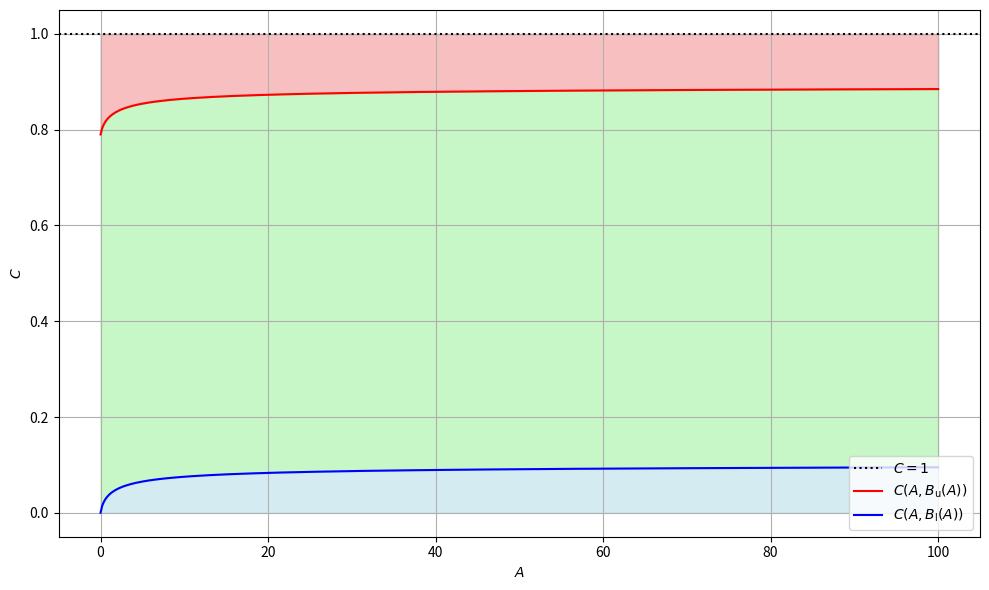

The matplotlib source for this figure:
# Re-import libraries after code execution environment reset
import numpy as np
import matplotlib.pyplot as plt
from scipy.stats import norm
from math import sqrt, pi

# Redefine the function C(A, B)
def C_func(A, B):
    return norm.cdf(-A / B + B / 2) - norm.cdf(-A / B - B / 2) * np.exp(A)

# Define A values
A_vals = np.linspace(0.001, 100, 500)

# Compute Bu, Bl for each A and the corresponding C values
sqrt_2A = np.sqrt(2 * A_vals)
phi_val = norm.cdf(-sqrt_2A)
exp_A = np.exp(A_vals)

Bu_vals = sqrt_2A + sqrt(pi / 2) + np.sqrt(2 * pi) * phi_val * exp_A
Bl_vals = sqrt_2A - sqrt(pi / 2) + np.sqrt(2 * pi) * phi_val * exp_A

Cu_vals = C_func(A_vals, Bu_vals)
Cl_vals = C_func(A_vals, Bl_vals)

# Plotting
fig, ax = plt.subplots(figsize=(10, 6))

# Curve 1: C = 1
ax.axhline(1, color='black', linestyle='dotted', label=r"$C=1$")

# Curve 2: C(A, Bu)
ax.plot(A_vals, Cu_vals, color='red', label=r"$C(A,B_{\mathrm{u}}(A))$")

# Curve 3: C(A, Bl)
ax.plot(A_vals, Cl_vals, color='blue', label=r"$C(A,B_{\mathrm{l}}(A))$")

# Fill regions
ax.fill_between(A_vals, Cu_vals, 1, where=(Cu_vals < 1), color='lightcoral', alpha=0.5)
ax.fill_between(A_vals, Cl_vals, Cu_vals, where=(Cl_vals < Cu_vals), color='lightgreen', alpha=0.5)
ax.fill_between(A_vals, 0, Cl_vals, where=(Cl_vals > 0), color='lightblue', alpha=0.5)

# Labels and legend
ax.set_xlabel(r"$A$")
ax.set_ylabel(r"$C$")
ax.legend(loc='lower right')
ax.grid(True)

plt.tight_layout()
plt.show()
